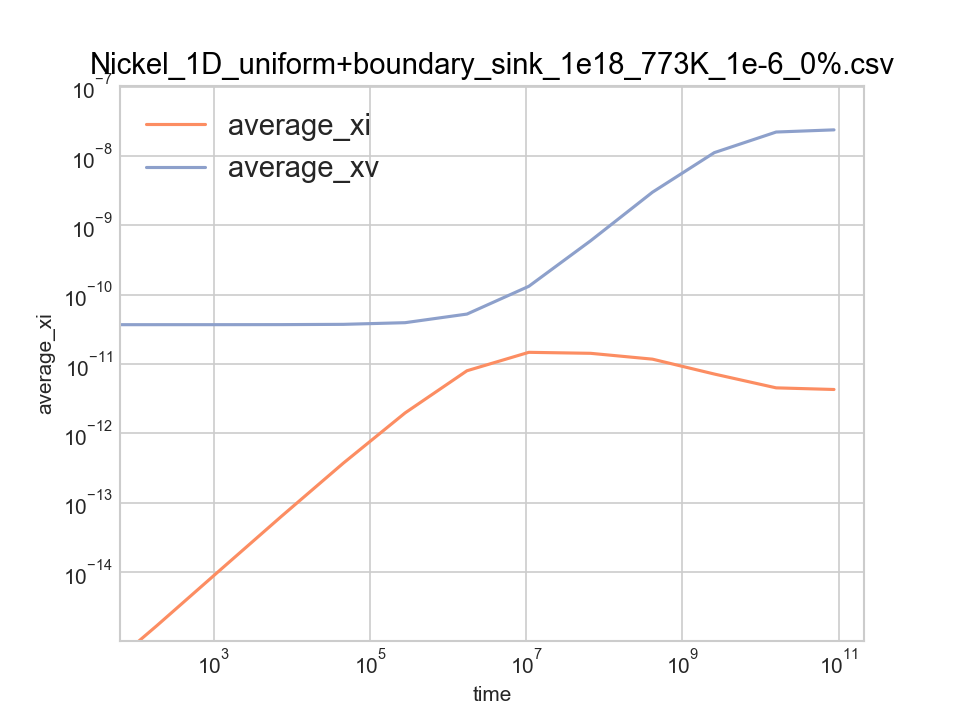

Values plotted in this chart, from the file beside it:
time, average_xi, average_xv, left_jix, left_jvx, right_jix, right_jvx, total_ci, total_cv, xDi, xDv
0, 0, 0, 0, 0, 0, 0, 0, 0, 0, 0
25.96, 2.5395134208191e-16, 3.6996840995095e-11, -nan, -nan, 4.9785372667193e-17, -1.0223528486453e-16, 0.000133, 19.37, 1, 0.000181
186.7, 1.696513618041e-15, 3.6998302717554e-11, -nan, -nan, 1.3559410700589e-16, -1.0267883257722e-16, 0.0008883, 19.37, 1, 0.000181
1182, 1.0535385541683e-14, 3.7007360116888e-11, -nan, -nan, 3.4481238753271e-16, -8.539869849971e-17, 0.005516, 19.38, 1, 0.000181
7344, 6.385023318575e-14, 3.7063214191621e-11, -nan, -nan, 8.5755856731573e-16, -1.1208365702068e-17, 0.03343, 19.41, 1, 0.000181
45497, 3.7274744978542e-13, 3.7407631628832e-11, -nan, -nan, 2.0916762924849e-15, 2.1827497371797e-17, 0.1952, 19.59, 1, 0.000181
281733, 1.9793739425943e-12, 3.9534686301204e-11, -nan, -nan, 4.9063010359775e-15, 6.7374949444105e-17, 1.036, 20.7, 1, 0.000181
1744440, 8.0155009483934e-12, 5.2621862394189e-11, -nan, -nan, 1.0319808728003e-14, 1.7657420952306e-16, 4.197, 27.55, 1, 0.000181
10801137, 1.4776911762963e-11, 1.3223990994486e-10, -nan, -nan, 1.4864899903977e-14, 4.4344214557165e-16, 7.737, 69.24, 1, 0.000181
66877821, 1.4297327411647e-11, 6.0007454525697e-10, -nan, -nan, 1.4522092034863e-14, 1.0956054451377e-15, 7.486, 314.2, 1, 0.000181
414089868, 1.1776762729664e-11, 3.0083197577182e-09, -nan, -nan, 1.27247209142e-14, 2.6108985846351e-15, 6.166, 1575, 1, 0.000181
2563935341, 7.1869812215721e-12, 1.1188465101119e-08, -nan, -nan, 9.4242195806262e-15, 5.306797682705e-15, 3.763, 5858, 1, 0.000181
15875211864, 4.5430744445308e-12, 2.2172234082619e-08, -nan, -nan, 7.6584736352517e-15, 7.3003078635046e-15, 2.379, 11609, 1, 0.000181
86207185932, 4.304753550186e-12, 2.3822083214433e-08, -nan, -nan, 7.5088002955798e-15, 7.5090275538225e-15, 2.254, 12473, 1, 0.000181
87427798726, 4.3048369982913e-12, 2.3821466478561e-08, -nan, -nan, 7.5088530424054e-15, 7.5089512041685e-15, 2.254, 12473, 1, 0.000181
